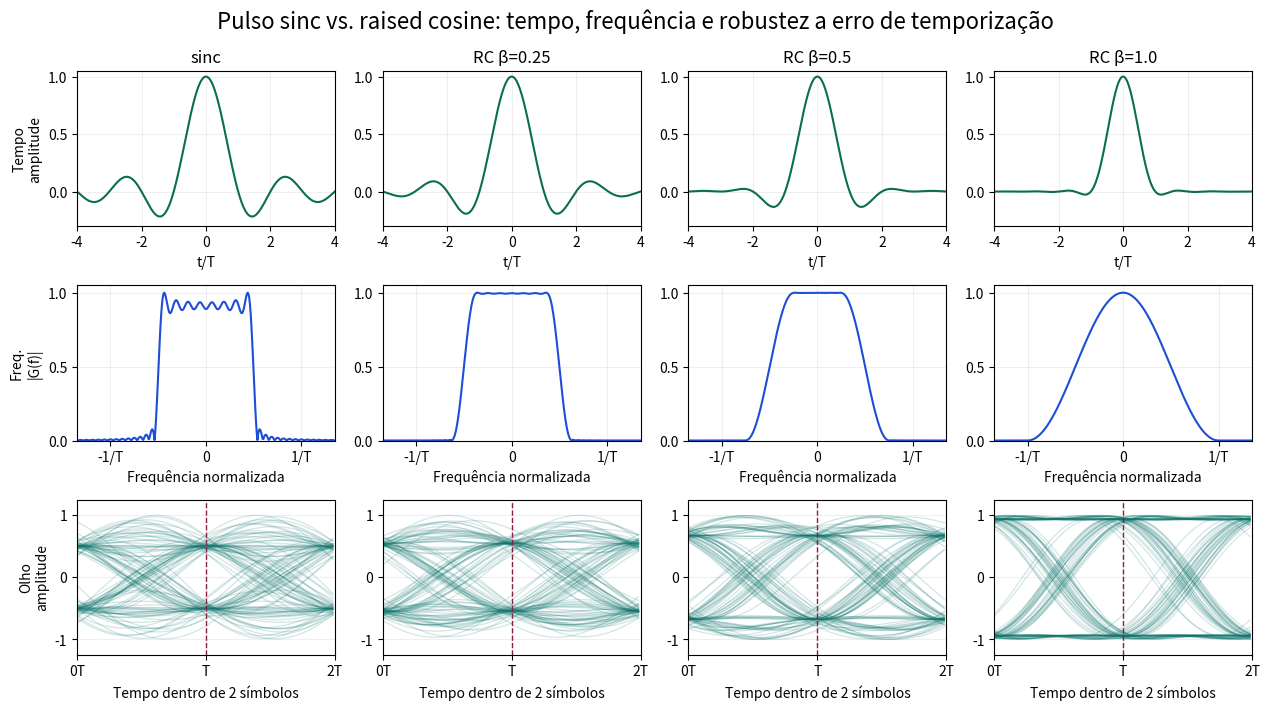

The script that saved this image:
import numpy as np
import matplotlib.pyplot as plt


SPS = 64
SPAN = 8
N_SYMBOLS = 140
SEED = 21
PULSES = [
    ("sinc", None),
    ("RC β=0.25", 0.25),
    ("RC β=0.5", 0.5),
    ("RC β=1.0", 1.0),
]


def sinc_pulse(t: np.ndarray) -> np.ndarray:
    return np.sinc(t)


def raised_cosine_pulse(t: np.ndarray, beta: float) -> np.ndarray:
    pulse = np.sinc(t) * np.cos(np.pi * beta * t)
    denom = 1 - (2 * beta * t) ** 2
    out = np.empty_like(t)

    regular = np.abs(denom) > 1e-10
    out[regular] = pulse[regular] / denom[regular]

    singular = ~regular
    if np.any(singular):
        out[singular] = (np.pi / 4) * np.sinc(1 / (2 * beta))

    return out


def make_pulse(beta: float | None) -> tuple[np.ndarray, np.ndarray]:
    t = np.arange(-SPAN * SPS, SPAN * SPS + 1) / SPS
    if beta is None:
        g = sinc_pulse(t)
    else:
        g = raised_cosine_pulse(t, beta)
    g /= np.max(np.abs(g))
    return t, g


def make_waveform(pulse: np.ndarray, rng: np.random.Generator) -> np.ndarray:
    symbols = rng.choice([-1.0, 1.0], size=N_SYMBOLS)
    up = np.zeros(N_SYMBOLS * SPS)
    up[::SPS] = symbols
    shaped = np.convolve(up, pulse, mode="same")
    shaped /= np.max(np.abs(shaped))
    return shaped


def add_eye(ax: plt.Axes, waveform: np.ndarray, rng: np.random.Generator, title: str) -> None:
    starts = np.arange(10 * SPS, (N_SYMBOLS - 10) * SPS, SPS)
    for start in starts:
        jitter = int(np.round(rng.normal(0.0, 0.09 * SPS)))
        left = start - SPS + jitter
        right = start + SPS + jitter
        if left < 0 or right > len(waveform):
            continue
        segment = waveform[left:right]
        if len(segment) != 2 * SPS:
            continue
        t_eye = np.linspace(0.0, 2.0, len(segment), endpoint=False)
        ax.plot(t_eye, segment, color="#0f766e", alpha=0.18, linewidth=0.9)

    ax.axvline(1.0, color="#8b1e3f", linestyle="--", linewidth=1.0)
    ax.set_xlim(0.0, 2.0)
    ax.set_ylim(-1.25, 1.25)
    ax.set_xticks([0.0, 1.0, 2.0], labels=["0T", "T", "2T"])
    ax.set_yticks([-1, 0, 1])
    ax.grid(True, alpha=0.2)
    ax.set_title(title, fontsize=12)


def add_spectrum(ax: plt.Axes, pulse: np.ndarray) -> None:
    n_fft = 8192
    spec = np.fft.fftshift(np.abs(np.fft.fft(pulse, n=n_fft)))
    spec /= np.max(spec)
    freq = np.fft.fftshift(np.fft.fftfreq(n_fft, d=1 / SPS))
    ax.plot(freq, spec, color="#1d4ed8", linewidth=1.5)
    ax.set_xlim(-1.35, 1.35)
    ax.set_ylim(0.0, 1.05)
    ax.set_xticks([-1, 0, 1], labels=["-1/T", "0", "1/T"])
    ax.set_yticks([0, 0.5, 1.0])
    ax.grid(True, alpha=0.2)


def main() -> None:
    rng = np.random.default_rng(SEED)

    fig, axes = plt.subplots(3, 4, figsize=(12.8, 7.2))

    for col, (label, beta) in enumerate(PULSES):
        t, pulse = make_pulse(beta)

        axes[0, col].plot(t, pulse, color="#0b6e4f", linewidth=1.5)
        axes[0, col].set_xlim(-4, 4)
        axes[0, col].set_ylim(-0.3, 1.05)
        axes[0, col].set_xticks([-4, -2, 0, 2, 4])
        axes[0, col].grid(True, alpha=0.2)
        axes[0, col].set_title(label, fontsize=12)

        add_spectrum(axes[1, col], pulse)

        waveform = make_waveform(pulse, rng)
        add_eye(axes[2, col], waveform, rng, "")

    axes[0, 0].set_ylabel("Tempo\namplitude")
    axes[1, 0].set_ylabel("Freq.\n|G(f)|")
    axes[2, 0].set_ylabel("Olho\namplitude")

    for ax in axes[0]:
        ax.set_xlabel("t/T")
    for ax in axes[1]:
        ax.set_xlabel("Frequência normalizada")
    for ax in axes[2]:
        ax.set_xlabel("Tempo dentro de 2 símbolos")

    fig.suptitle("Pulso sinc vs. raised cosine: tempo, frequência e robustez a erro de temporização", fontsize=16)
    fig.tight_layout()
    fig.savefig("pulse_compare.svg")
    fig.savefig("pulse_compare.png", dpi=180)


if __name__ == "__main__":
    main()
